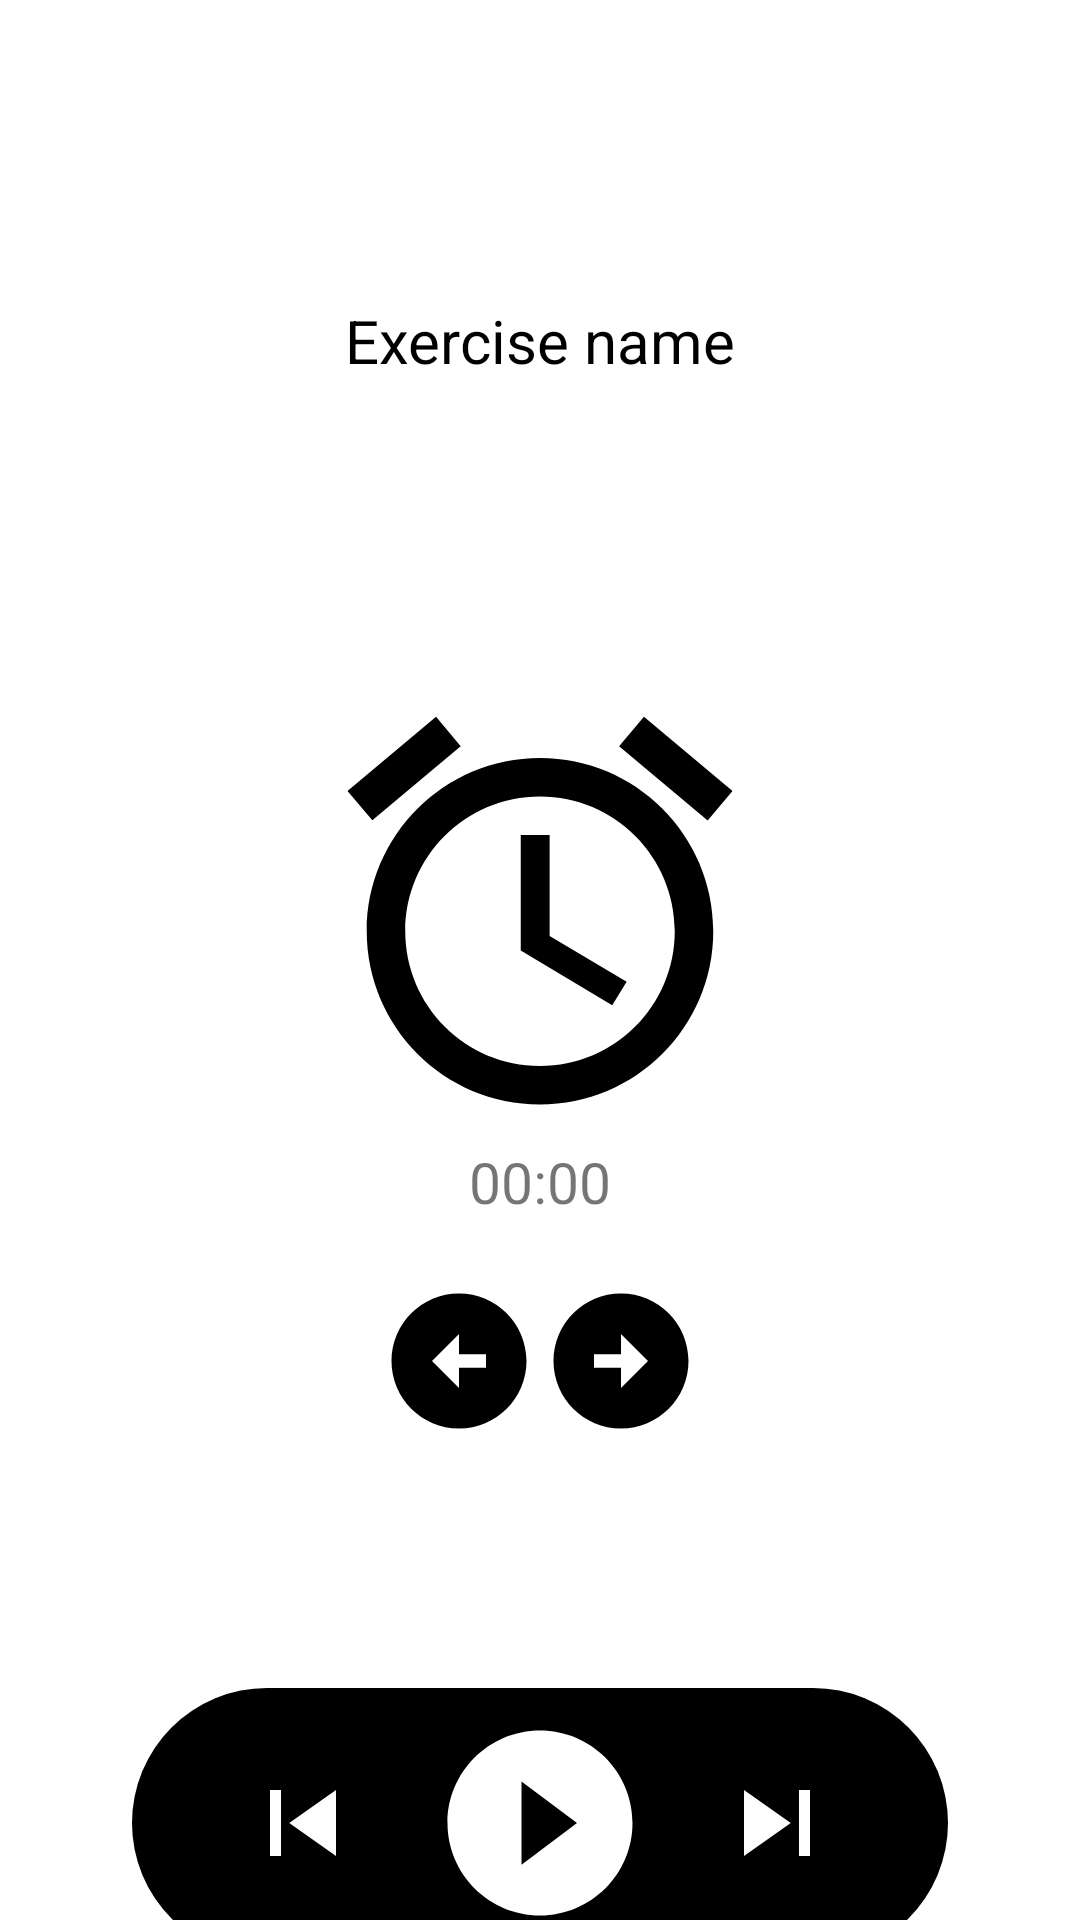

Android layout source for this screen:
<!-- AndroidManifest.xml: application theme Theme.Gym -->
<!-- res/layout/activity_exercise__area.xml -->
<?xml version="1.0" encoding="utf-8"?>
<LinearLayout
    xmlns:android="http://schemas.android.com/apk/res/android"
    xmlns:app="http://schemas.android.com/apk/res-auto"
    xmlns:tools="http://schemas.android.com/tools"
    android:layout_width="match_parent"
    android:orientation="vertical"
    android:gravity="center_horizontal"
    android:layout_height="match_parent"
    tools:context=".Exercise_Area">

    <ImageView
        android:layout_width="wrap_content"
        android:layout_height="wrap_content"
        android:src="@drawable/arrow_back_black"
        android:layout_gravity="left"
        android:layout_marginLeft="20dp"
        android:layout_marginTop="20dp"
        android:id="@+id/backtoexercise"/>

    <TextView
        android:id="@+id/exerciseName"
        android:layout_width="wrap_content"
        android:layout_height="wrap_content"
        android:text="Exercise name"
        android:textColor="@color/black"
        android:textSize="20sp"
        android:layout_marginTop="80dp"/>

    <ImageView
        android:layout_width="wrap_content"
        android:layout_height="wrap_content"
        android:src="@drawable/ic_baseline_alarm_24"
        android:layout_marginTop="100dp"/>
    <TextView
        android:layout_width="wrap_content"
        android:layout_height="wrap_content"
        android:textSize="19dp"
        android:text="00:00"
        android:id="@+id/tvcountdown"/>
    <LinearLayout
        android:layout_width="match_parent"
        android:layout_height="wrap_content"
        android:layout_marginTop="20dp"
        android:orientation="horizontal"
        android:gravity="center_horizontal">


        <ImageView
            android:id="@+id/previous"
            android:layout_width="wrap_content"
            android:layout_height="wrap_content"
            android:src="@drawable/ic_baseline_arrow_circle_left_24"/>



        <ImageView
            android:id="@+id/pause"
            android:layout_width="wrap_content"
            android:layout_height="wrap_content"/>

        <ImageView
            android:id="@+id/next"
            android:layout_width="wrap_content"
            android:layout_height="wrap_content"
            android:src="@drawable/ic_baseline_arrow_circle_right_24"/>


    </LinearLayout>


    <RelativeLayout
        android:layout_width="match_parent"
        android:layout_height="90dp"
        android:layout_marginLeft="44dp"
        android:gravity="center_vertical"
        android:layout_marginRight="44dp"
        android:layout_marginTop="82dp"
        android:background="@drawable/music_bg">


        <LinearLayout
            android:layout_width="match_parent"
            android:layout_height="wrap_content"
            android:orientation="horizontal"
            android:gravity="center">

            <ImageView
                android:layout_width="wrap_content"
                android:layout_marginRight="20dp"
                android:layout_height="wrap_content"
                android:src="@drawable/ic_baseline_skip_previous_24"/>


            <ImageView
                android:layout_width="wrap_content"
                android:layout_height="wrap_content"
                android:src="@drawable/ic_play"
                android:id="@+id/musicplay"/>

            <ImageView
                android:layout_width="wrap_content"
                android:layout_height="wrap_content"
                android:layout_marginLeft="20sp"
                android:gravity="right"
                android:src="@drawable/ic_baseline_skip_next_24"/>
        </LinearLayout>

    </RelativeLayout>


</LinearLayout>
<!-- resources referenced by this layout -->
<resources>
  <color name="black">#FF000000</color>
  <!-- drawable ic_baseline_alarm_24 (drawable) -->
  <vector xmlns:android="http://schemas.android.com/apk/res/android"
      android:width="154dp"
      android:height="154dp"
      android:viewportWidth="24"
      android:viewportHeight="24"
      android:tint="@color/black">
    <path
        android:fillColor="@android:color/black"
        android:pathData="M22,5.72l-4.6,-3.86 -1.29,1.53 4.6,3.86L22,5.72zM7.88,3.39L6.6,1.86 2,5.71l1.29,1.53 4.59,-3.85zM12.5,8L11,8v6l4.75,2.85 0.75,-1.23 -4,-2.37L12.5,8zM12,4c-4.97,0 -9,4.03 -9,9s4.02,9 9,9c4.97,0 9,-4.03 9,-9s-4.03,-9 -9,-9zM12,20c-3.87,0 -7,-3.13 -7,-7s3.13,-7 7,-7 7,3.13 7,7 -3.13,7 -7,7z"/>
  </vector>
  <!-- drawable ic_baseline_arrow_circle_left_24 (drawable) -->
  <vector android:height="54dp" android:tint="@color/black"
      android:viewportHeight="24" android:viewportWidth="24"
      android:width="54dp" xmlns:android="http://schemas.android.com/apk/res/android">
      <path android:fillColor="@android:color/black" android:pathData="M2,12c0,5.52 4.48,10 10,10s10,-4.48 10,-10c0,-5.52 -4.48,-10 -10,-10C6.48,2 2,6.48 2,12zM12,11l4,0v2l-4,0l0,3l-4,-4l4,-4L12,11z"/>
  </vector>
  <!-- drawable ic_baseline_arrow_circle_right_24 (drawable) -->
  <vector xmlns:android="http://schemas.android.com/apk/res/android"
      android:width="54dp"
      android:height="54dp"
      android:viewportWidth="24"
      android:viewportHeight="24"
      android:tint="@color/black">
    <path
        android:fillColor="@android:color/black"
        android:pathData="M22,12c0,-5.52 -4.48,-10 -10,-10S2,6.48 2,12c0,5.52 4.48,10 10,10S22,17.52 22,12zM12,13l-4,0v-2l4,0V8l4,4l-4,4V13z"/>
  </vector>
  <!-- drawable ic_baseline_skip_next_24 (drawable) -->
  <vector android:height="44dp" android:tint="#FFFFFF"
      android:viewportHeight="24" android:viewportWidth="24"
      android:width="44dp" xmlns:android="http://schemas.android.com/apk/res/android">
      <path android:fillColor="@android:color/white" android:pathData="M6,18l8.5,-6L6,6v12zM16,6v12h2V6h-2z"/>
  </vector>
  <!-- drawable ic_baseline_skip_previous_24 (drawable) -->
  <vector android:height="44dp" android:tint="#FFFFFF"
      android:viewportHeight="24" android:viewportWidth="24"
      android:width="44dp" xmlns:android="http://schemas.android.com/apk/res/android">
      <path android:fillColor="@android:color/white" android:pathData="M6,6h2v12L6,18zM9.5,12l8.5,6L18,6z"/>
  </vector>
  <!-- drawable ic_play (drawable) -->
  <vector android:height="74dp" android:tint="#FFFFFF"
      android:viewportHeight="24" android:viewportWidth="24"
      android:width="74dp" xmlns:android="http://schemas.android.com/apk/res/android">
      <path android:fillColor="@android:color/white" android:pathData="M12,2C6.48,2 2,6.48 2,12s4.48,10 10,10 10,-4.48 10,-10S17.52,2 12,2zM10,16.5v-9l6,4.5 -6,4.5z"/>
  </vector>
  <!-- drawable music_bg (drawable) -->
  <?xml version="1.0" encoding="utf-8"?>
  <shape xmlns:android="http://schemas.android.com/apk/res/android">
  
      <solid android:color="#000">
      </solid>
      <corners android:radius="60dp"></corners>
  </shape>
  <style name="Theme.Gym" parent="Theme.MaterialComponents.Light.NoActionBar">
          
          <item name="colorPrimary">@color/black</item>
  
          <item name="colorPrimaryVariant">@color/black</item>
          <item name="colorOnPrimary">@color/white</item>
          
          <item name="colorSecondary">@color/black</item>
          <item name="colorSecondaryVariant">@color/black</item>
          <item name="colorOnSecondary">@color/black</item>
          
          <item name="android:statusBarColor" tools:targetApi="l">?attr/colorPrimaryVariant</item>
          
          <item name="colorControlNormal">@color/white</item>
  
          <item name="android:windowContentTransitions">true</item>
      </style>
  <color name="white">#FFFFFFFF</color>
</resources>
